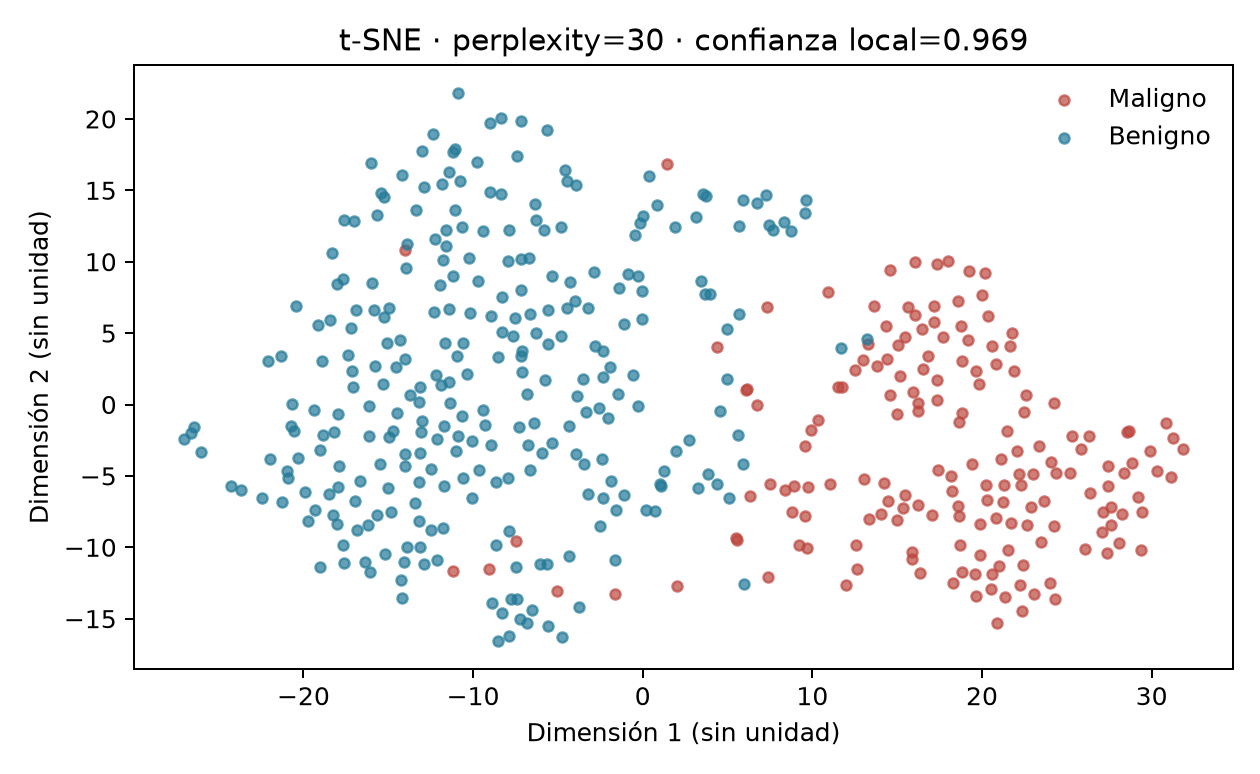

Source data for this figure (header and first rows):
fila, x, y, target
546, -12.28, 6.47, 1
432, 23, -4.895, 0
174, -22.08, 3.025, 1
221, -2.356, 3.741, 1
289, -18.45, 5.915, 1
147, 0.7432, -7.483, 1
462, -8.912, -13.89, 1
192, -26.03, -3.354, 1
116, 0.3485, 15.98, 1
513, -3.339, -0.555, 1
249, -6.618, 6.321, 1
472, -5.96, -3.422, 1
39, 11.54, 1.248, 0
346, -18.22, -1.948, 1
517, 20.28, -6.692, 0
510, -2.389, -3.821, 1
28, 18.84, 3.041, 0
142, -11.59, 11.11, 1
253, 14.47, -6.723, 0
369, 27.11, -7.493, 0
40, -9.036, -11.48, 0
416, -11.06, 17.91, 1
183, -1.862, -5.376, 1
533, 22.23, -12.65, 0
349, -7.148, 19.87, 1
243, -4.335, -10.6, 1
347, -4.37, -1.481, 1
0, 28.64, -1.836, 0
37, -24.25, -5.736, 1
413, 5.608, -2.157, 1
520, -7.413, 17.42, 1
521, 28.26, -7.689, 0
69, -13.73, 0.6619, 1
322, -4.822, 4.766, 1
213, 1.445, 16.85, 0
141, 15.88, -10.83, 0
352, 29.43, -7.537, 0
558, 3.267, -5.851, 1
400, 21.88, 2.348, 0
281, -18.88, 3.065, 1
79, -11.42, 1.603, 1
557, -26.42, -1.546, 1
489, 2.033, -12.71, 0
466, 3.877, -4.857, 1
5, 16.05, 6.267, 0
191, -1.61, -10.89, 1
436, -15.77, 2.69, 1
99, 6.072, 1.02, 0
222, -10.23, 10.28, 1
264, 15.48, -6.327, 0
441, 9.692, -10.02, 0
62, 21.68, 4.116, 0
81, 13.2, 4.589, 1
19, -3.505, 1.799, 1
159, -17.99, -5.781, 1
377, -8.295, -14.6, 1
103, -5.825, 12.24, 1
197, 7.373, -12.08, 0
216, 3.679, 7.713, 1
208, 11.66, 3.949, 1
... 395 more rows
